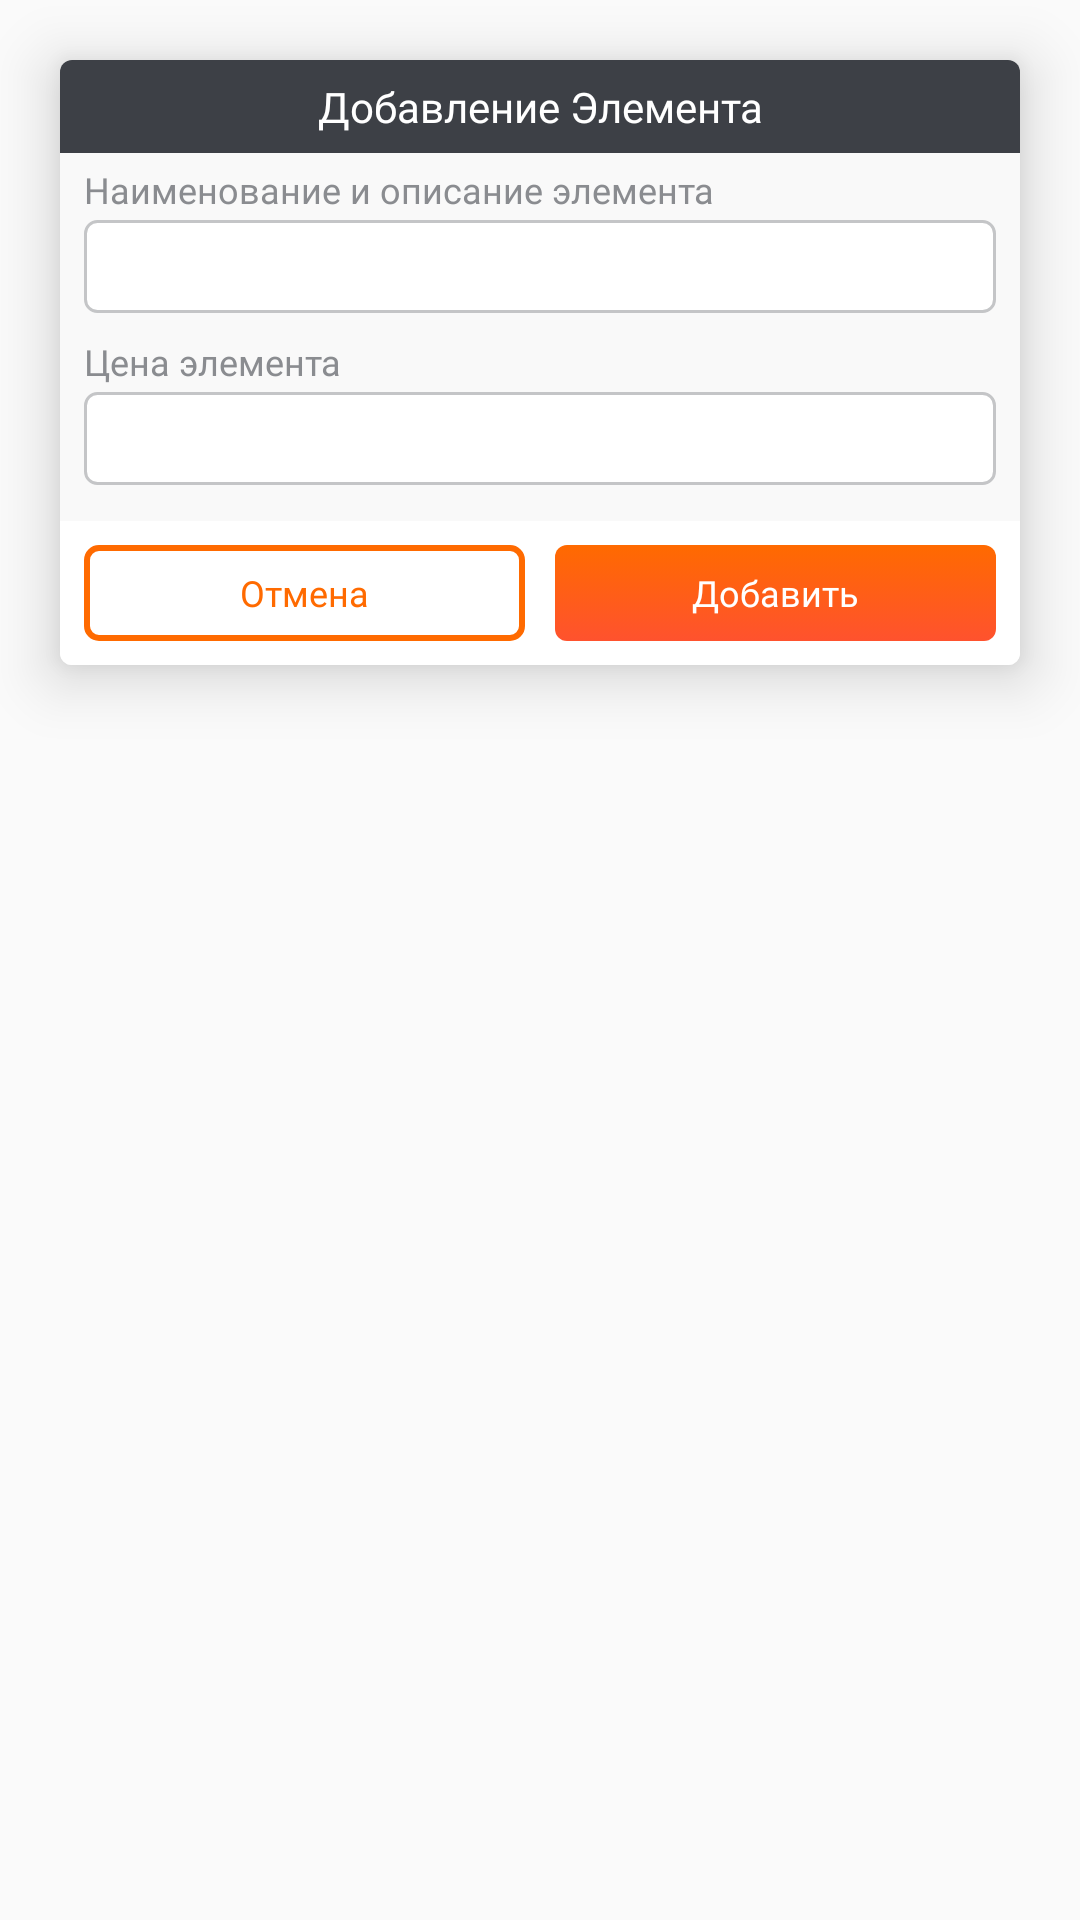

Here is an Android app screen rendered from its layout file. Give the layout XML and the strings, colors and styles it references.
<!-- AndroidManifest.xml: application theme AppTheme -->
<!-- res/layout/act_element_dialog.xml -->
<?xml version="1.0" encoding="utf-8"?>
<RelativeLayout xmlns:android="http://schemas.android.com/apk/res/android"
    android:layout_width="match_parent"
    android:layout_height="match_parent"
    android:clipToPadding="false">

    <LinearLayout
        android:layout_width="match_parent"
        android:layout_height="wrap_content"
        android:layout_margin="20dp"
        android:background="@drawable/rounded_gray0"
        android:elevation="12dp"
        android:orientation="vertical">

        <TextView
            android:id="@+id/tv_header"

            style="@style/TVSemi.M"
            android:layout_width="match_parent"
            android:layout_height="wrap_content"
            android:background="@drawable/rounded_top_black"
            android:padding="6dp"
            android:text="Добавление Элемента"
            android:textColor="@color/white" />

        <TextView
            style="@style/TVSemi.S"
            android:layout_width="match_parent"
            android:layout_height="wrap_content"
            android:layout_marginLeft="8dp"
            android:layout_marginTop="4dp"
            android:layout_marginRight="8dp"
            android:layout_marginBottom="2dp"
            android:gravity="left"
            android:text="Наименование и описание элемента"
            android:textColor="@color/gray3" />

        <EditText
            android:id="@+id/et_element_text"

            style="@style/EditText"
            android:layout_width="match_parent"
            android:layout_height="wrap_content"
            android:layout_marginLeft="8dp"
            android:layout_marginRight="8dp"
            android:layout_marginBottom="4dp" />


        <TextView
            style="@style/TVSemi.S"
            android:layout_width="match_parent"
            android:layout_height="wrap_content"
            android:layout_marginLeft="8dp"
            android:layout_marginTop="4dp"
            android:layout_marginRight="8dp"
            android:layout_marginBottom="2dp"
            android:gravity="left"
            android:text="Цена элемента"
            android:textColor="@color/gray3" />

        <EditText
            android:id="@+id/et_element_price"

            style="@style/EditText"
            android:layout_width="match_parent"
            android:layout_height="wrap_content"
            android:layout_marginLeft="8dp"
            android:layout_marginRight="8dp"
            android:layout_marginBottom="4dp"
            android:inputType="numberDecimal" />


        <LinearLayout
            android:layout_width="match_parent"
            android:layout_height="wrap_content"
            android:layout_marginTop="8dp"
            android:background="@drawable/rounded_bottom_white"
            android:padding="8dp">

            <Button
                android:id="@+id/btn_cancel"

                style="@style/Btn.Sm"
                android:layout_width="0dp"
                android:layout_height="32dp"
                android:layout_marginRight="5dp"
                android:layout_weight="10"
                android:background="@drawable/btn_empty_orange_rounded"
                android:text="Отмена"
                android:textColor="@color/sel_orange" />


            <Button
                android:id="@+id/btn_ok"

                style="@style/Btn.Sm"
                android:layout_width="0dp"
                android:layout_height="32dp"
                android:layout_marginLeft="5dp"
                android:layout_weight="10"
                android:background="@drawable/btn_grad_orange_rounded"
                android:text="Добавить"
                android:textColor="@color/sel_white" />


        </LinearLayout>

    </LinearLayout>

</RelativeLayout>
<!-- resources referenced by this layout -->
<resources>
  <color name="gray3">#8A8C90</color>
  <color name="white">#ffffff</color>
  <!-- drawable rounded_bottom_white (drawable) -->
  <?xml version="1.0" encoding="utf-8"?>
  <shape xmlns:android="http://schemas.android.com/apk/res/android">
      <corners android:bottomRightRadius="4dp"
          android:bottomLeftRadius="4dp"/>
  
      <solid  android:color="@color/white"/>
  
  </shape>
  <!-- drawable rounded_gray0 (drawable) -->
  <?xml version="1.0" encoding="utf-8"?>
  <shape xmlns:android="http://schemas.android.com/apk/res/android">
      <corners android:radius="4dp"/>
  
      <solid  android:color="@color/gray0"/>
  
  </shape>
  <!-- drawable rounded_top_black (drawable) -->
  <?xml version="1.0" encoding="utf-8"?>
  <shape xmlns:android="http://schemas.android.com/apk/res/android">
      <corners android:topRightRadius="4dp"
          android:topLeftRadius="4dp"/>
  
      <solid  android:color="@color/gray5"/>
  
  </shape>
  <style name="Btn.Sm" parent="Btn">
          <item name="android:textSize">12dp</item>
      </style>
  <style name="TVSemi.M" parent="TVSemi">
          <item name="android:textSize">14dp</item>
      </style>
  <style name="TVSemi.S" parent="TVSemi">
          <item name="android:textSize">12dp</item>
      </style>
  <style name="AppTheme" parent="Theme.AppCompat.Light.NoActionBar">
          
          <item name="colorPrimary">@color/colorPrimary</item>
          <item name="colorPrimaryDark">@color/colorPrimaryDark</item>
          <item name="colorAccent">@color/colorAccent</item>
      </style>
  <!-- drawable sel_empty_orange_rounded_dark (drawable) -->
  <?xml version="1.0" encoding="utf-8"?>
  <shape xmlns:android="http://schemas.android.com/apk/res/android">
      <corners android:radius="4dp"/>
      <stroke android:width="2dp" android:color="@color/orangeDark"/>
  </shape>
  <!-- drawable sel_empty_orange_rounded (drawable) -->
  <?xml version="1.0" encoding="utf-8"?>
  <shape xmlns:android="http://schemas.android.com/apk/res/android">
      <corners android:radius="4dp"/>
      <stroke android:width="2dp" android:color="@color/orangeBase"/>
  </shape>
  <!-- drawable sel_btn_grad_orange_rounded_normal (drawable) -->
  <?xml version="1.0" encoding="utf-8"?>
  <shape xmlns:android="http://schemas.android.com/apk/res/android">
      <corners android:radius="4dp"/>
      <gradient
          android:angle="90"
          android:endColor="@color/orangeGradMin"
          android:startColor="@color/orangeGradMax"
          android:type="linear" />
  </shape>
  <color name="gray0">#F9F9F9</color>
  <color name="gray5">#3D4046</color>
  <style name="Btn">
          <item name="android:paddingLeft">12dp</item>
          <item name="android:paddingRight">12dp</item>
          <item name="android:stateListAnimator">@null</item>
          <item name="android:fontFamily">@font/monextrabold</item>
          <item name="android:textAllCaps">false</item>
      </style>
  <!-- drawable rounded_white_gray_stroke (drawable) -->
  <?xml version="1.0" encoding="utf-8"?>
  <shape xmlns:android="http://schemas.android.com/apk/res/android">
      <solid android:color="@color/white"/>
      <corners android:radius="4dp"/>
      <stroke android:width="1dp" android:color="@color/gray2"/>
  </shape>
  <color name="gray4">#64666B</color>
  <style name="TVSemi">
          <item name="android:gravity">center</item>
          <item name="android:textColor">@color/sel_white</item>
          <item name="android:text">Ок</item>
          <item name="android:fontFamily">@font/monsemibold</item>
      </style>
  <color name="colorPrimary">#3F51B5</color>
  <color name="colorPrimaryDark">#FF6A00</color>
  <color name="colorAccent">#FF4081</color>
  <color name="orangeDark">#E36307</color>
  <color name="orangeBase">#FF6A00</color>
  <color name="orangeGradDarkMin">#E86507</color>
  <color name="orangeGradDarkMax">#E62C08</color>
  <color name="orangeGradMin">#FF6A00</color>
  <color name="orangeGradMax">#FF522E</color>
  <color name="gray2">#C4C5C7</color>
</resources>
